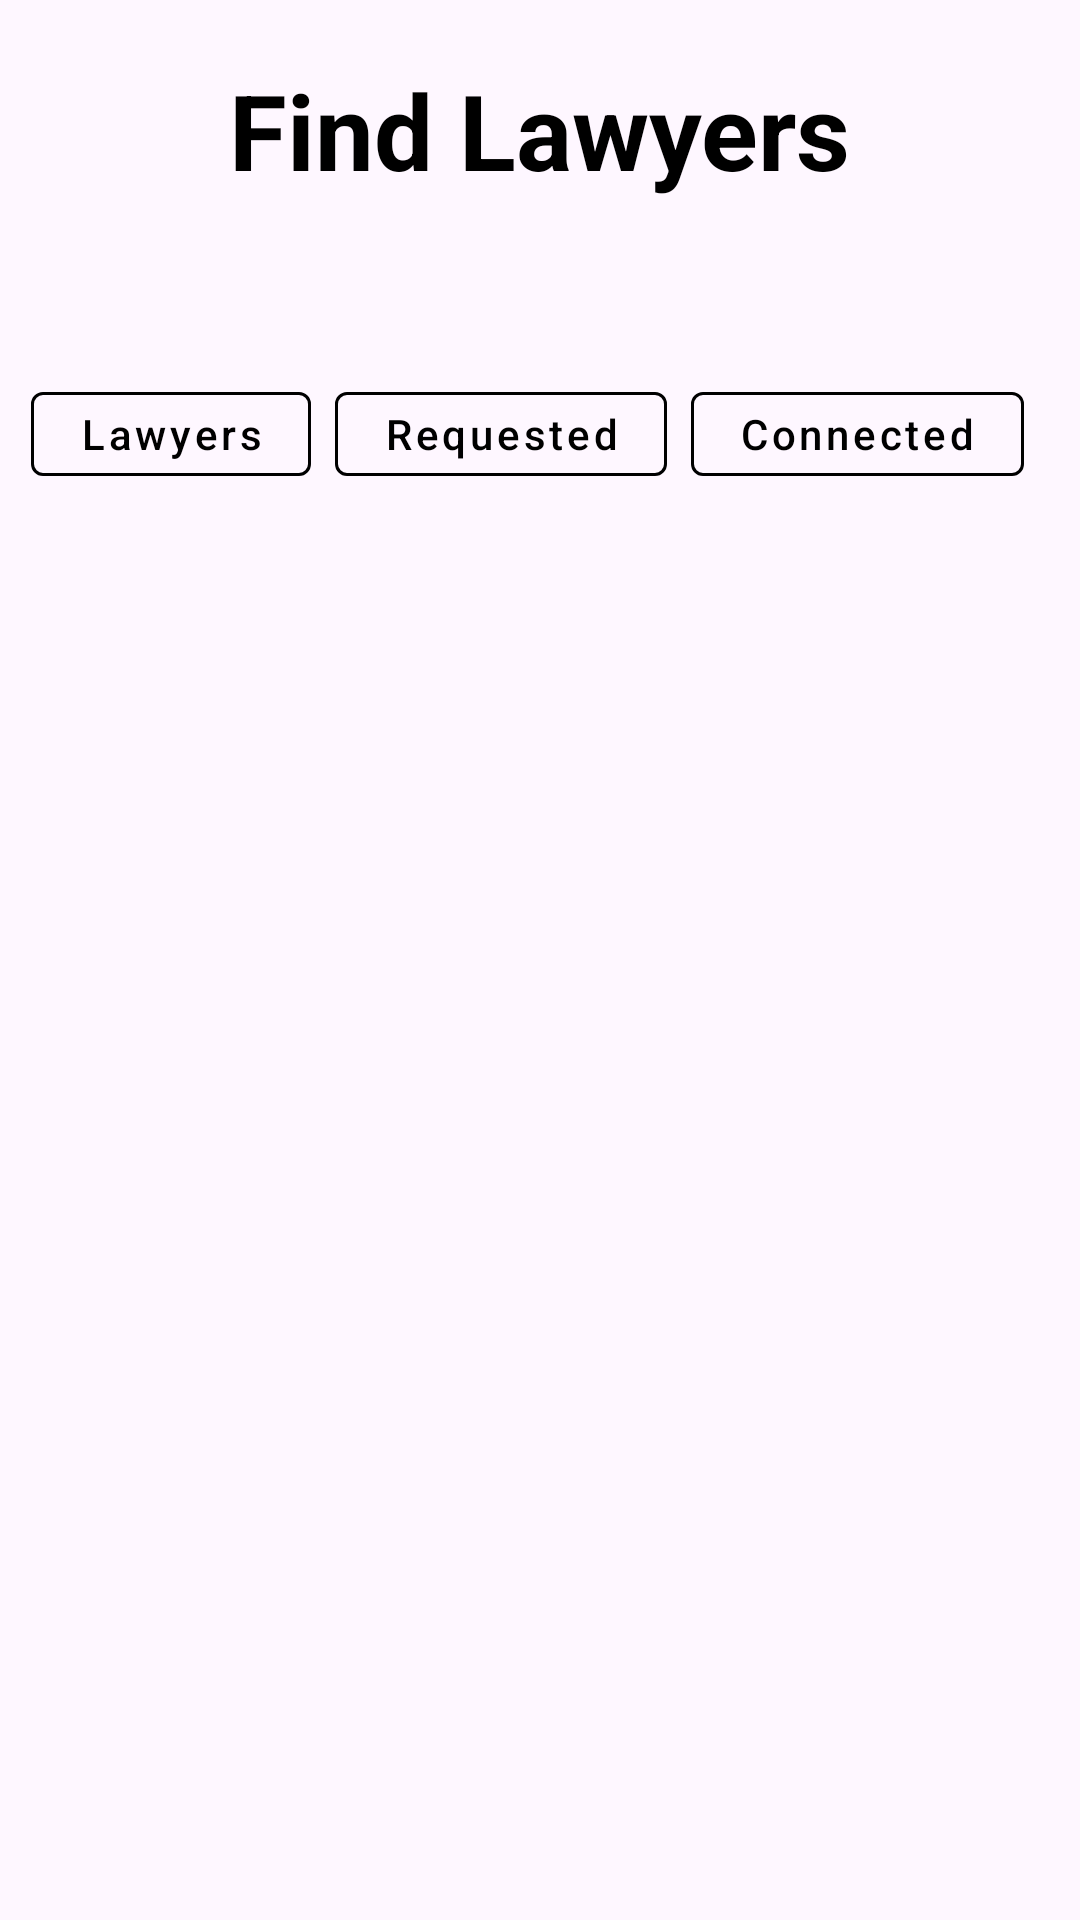

Layout XML and referenced resources for this Android screen:
<!-- AndroidManifest.xml: application theme Theme.ShengoApp0 -->
<!-- res/layout/fragment_find_lawyer.xml -->
<?xml version="1.0" encoding="utf-8"?>
<androidx.constraintlayout.widget.ConstraintLayout xmlns:android="http://schemas.android.com/apk/res/android"
    xmlns:app="http://schemas.android.com/apk/res-auto"
    android:layout_width="match_parent"
    android:layout_height="match_parent">

    
    <TextView
        android:id="@+id/headerText"
        android:layout_width="wrap_content"
        android:layout_height="wrap_content"
        android:text="Find Lawyers"
        android:textSize="35sp"
        android:textStyle="bold"
        android:textColor="@android:color/black"

        android:layout_margin="20dp"
        app:layout_constraintTop_toTopOf="parent"
        app:layout_constraintStart_toStartOf="parent"
        app:layout_constraintEnd_toEndOf="parent" />

    


    

    <LinearLayout
        android:id="@+id/buttonContainer"
        android:layout_width="match_parent"
        android:layout_height="wrap_content"
        android:layout_marginTop="36dp"
        android:orientation="horizontal"
        android:padding="10dp"

        app:layout_constraintEnd_toEndOf="parent"
        app:layout_constraintHorizontal_bias="0.0"
        app:layout_constraintStart_toStartOf="parent"
        app:layout_constraintTop_toBottomOf="@id/headerText">


        <HorizontalScrollView
            android:id="@+id/categories_scroll"
            android:layout_width="match_parent"
            android:layout_height="wrap_content"
            android:layout_marginTop="12dp"
            android:scrollbars="none">

            <LinearLayout
                android:layout_width="wrap_content"
                android:layout_height="wrap_content"
                android:layout_gravity="center"
                android:orientation="horizontal">

                <com.google.android.material.button.MaterialButton
                    android:id="@+id/lawyers_button"
                    style="@style/Widget.MaterialComponents.Button.OutlinedButton"
                    android:layout_width="wrap_content"
                    android:layout_height="40dp"
                    android:layout_marginEnd="8dp"
                    android:text="Lawyers"
                    android:textAllCaps="false"
                    android:textColor="@android:color/black"
                    app:strokeColor="@android:color/black"
                    app:strokeWidth="1dp" />

                <com.google.android.material.button.MaterialButton
                    android:id="@+id/requested_button"
                    style="@style/Widget.MaterialComponents.Button.OutlinedButton"
                    android:layout_width="wrap_content"
                    android:layout_height="40dp"
                    android:layout_marginEnd="8dp"
                    android:text="Requested"
                    android:textAllCaps="false"
                    android:textColor="@android:color/black"
                    app:strokeColor="@android:color/black"
                    app:strokeWidth="1dp" />

                <com.google.android.material.button.MaterialButton
                    android:id="@+id/connected_button"
                    style="@style/Widget.MaterialComponents.Button.OutlinedButton"
                    android:layout_width="wrap_content"
                    android:layout_height="40dp"
                    android:layout_marginEnd="8dp"
                    android:text="Connected"
                    android:textAllCaps="false"
                    android:textColor="@android:color/black"
                    app:strokeColor="@android:color/black"
                    app:strokeWidth="1dp" />


                

            </LinearLayout>
        </HorizontalScrollView>


    </LinearLayout>

    <androidx.recyclerview.widget.RecyclerView
        android:id="@+id/lawyerRecyclerView"
        android:layout_width="0dp"
        android:layout_height="0dp"
        android:padding="8dp"
        android:clipToPadding="false"
        app:layout_constraintTop_toBottomOf="@id/buttonContainer"
        app:layout_constraintStart_toStartOf="parent"
        app:layout_constraintEnd_toEndOf="parent"
        app:layout_constraintBottom_toBottomOf="parent" />





</androidx.constraintlayout.widget.ConstraintLayout>
<!-- resources referenced by this layout -->
<resources>
  <style name="Theme.ShengoApp0" parent="Base.Theme.ShengoApp0" />
  <style name="Base.Theme.ShengoApp0" parent="Theme.Material3.DayNight.NoActionBar">
          
          <item name="colorPrimary">@color/black</item>
  
  
          <item name="android:statusBarColor">#00000000</item>
          <item name="android:windowLightStatusBar">true</item>
  
  
  
      </style>
  <color name="black">#FF000000</color>
</resources>
